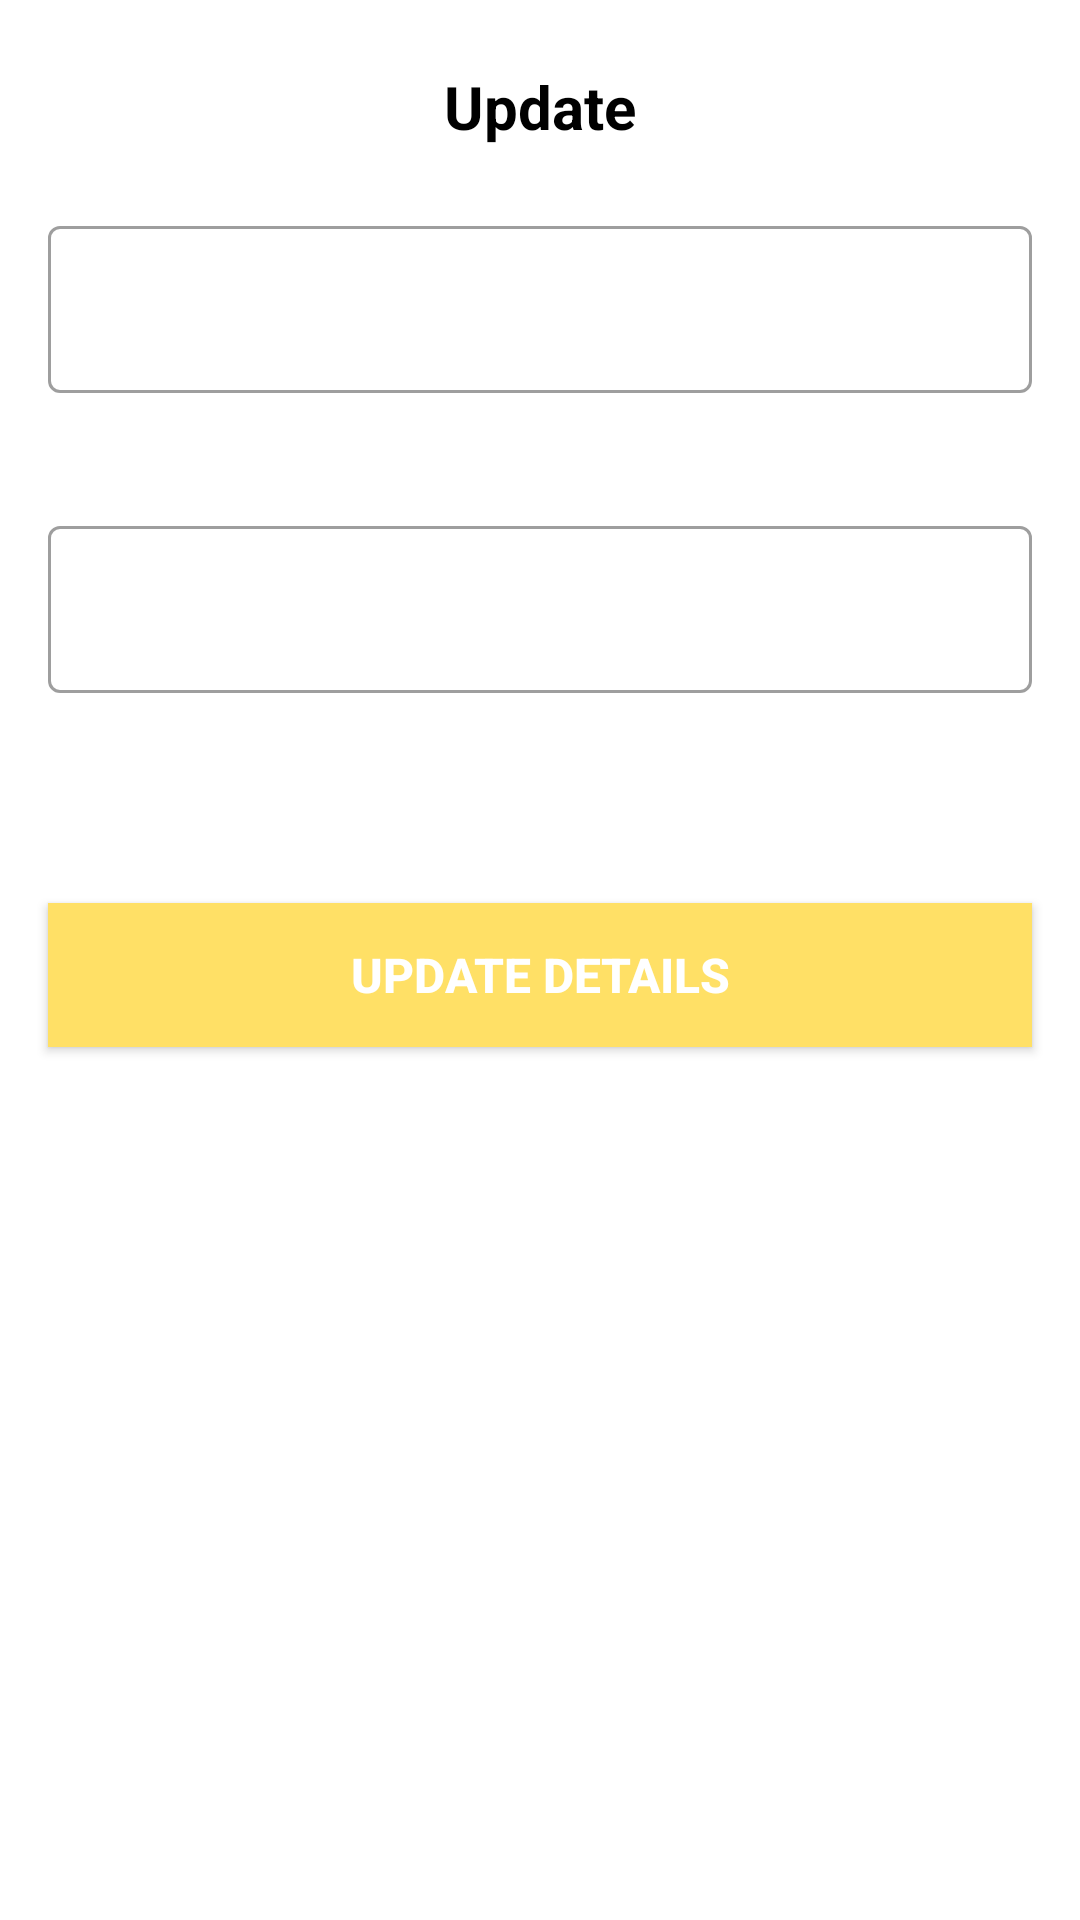

Write the Android layout XML for this screen, with the resource values it uses.
<!-- AndroidManifest.xml: application theme Theme.HostelManagementSystem -->
<!-- res/layout/fragment_update_detail.xml -->
<?xml version="1.0" encoding="utf-8"?>
<RelativeLayout xmlns:android="http://schemas.android.com/apk/res/android"
    xmlns:app="http://schemas.android.com/apk/res-auto"
    xmlns:tools="http://schemas.android.com/tools"
    android:layout_width="match_parent"
    android:layout_height="match_parent"
    android:background="@color/white"
    tools:context=".studentDetails.UpdateDetailFragment">

    <RelativeLayout
        android:layout_width="match_parent"
        android:layout_height="match_parent"
        android:background="@color/white">

        <TextView
            android:id="@+id/title"
            android:layout_width="wrap_content"
            android:layout_height="wrap_content"
            android:layout_alignParentTop="true"
            android:layout_centerHorizontal="true"
            android:layout_marginTop="22dp"
            android:background="#00000000"
            android:gravity="center"
            android:text="Update"
            android:textColor="@color/black"
            android:textSize="20sp"
            android:textStyle="bold" />


        <com.google.android.material.textfield.TextInputLayout
            android:id="@+id/update_name_layout"
            style="@style/Widget.MaterialComponents.TextInputLayout.OutlinedBox"
            android:layout_width="match_parent"
            android:layout_height="wrap_content"
            android:layout_alignParentStart="true"
            android:layout_marginStart="16dp"
            android:layout_marginTop="70dp"
            android:layout_marginEnd="16dp">

            <com.google.android.material.textfield.TextInputEditText
                android:id="@+id/update_name"
                android:layout_width="match_parent"
                android:layout_height="match_parent"
                android:textColor="@color/black" />

        </com.google.android.material.textfield.TextInputLayout>


        <com.google.android.material.textfield.TextInputLayout
            android:id="@+id/update_sid_layout"
            style="@style/Widget.MaterialComponents.TextInputLayout.OutlinedBox"
            android:layout_width="match_parent"
            android:layout_height="wrap_content"
            android:layout_below="@+id/update_name_layout"
            android:layout_alignParentStart="true"
            android:layout_marginStart="16dp"
            android:layout_marginTop="39dp"
            android:layout_marginEnd="16dp"
            app:errorIconDrawable="@null">

            <com.google.android.material.textfield.TextInputEditText
                android:id="@+id/update_sid"
                android:layout_width="match_parent"
                android:layout_height="match_parent"
                android:textColor="@color/black" />

        </com.google.android.material.textfield.TextInputLayout>

        <androidx.appcompat.widget.AppCompatButton
            android:id="@+id/update_button"
            android:layout_width="match_parent"
            android:layout_height="wrap_content"
            android:layout_below="@id/update_sid_layout"
            android:layout_centerHorizontal="true"
            android:layout_marginStart="16dp"
            android:layout_marginTop="70dp"
            android:layout_marginEnd="16dp"
            android:background="@color/primary_color"
            android:text="Update Details"
            android:textColor="@color/white"
            android:textSize="16sp"
            android:textStyle="bold" />

    </RelativeLayout>

    <RelativeLayout
        android:id="@+id/fake_anchor_layout"
        android:layout_width="match_parent"
        android:layout_height="20dp"
        android:layout_alignParentBottom="true" />

</RelativeLayout>
<!-- resources referenced by this layout -->
<resources>
  <color name="black">#FF000000</color>
  <color name="primary_color">#ffe066</color>
  <color name="white">#FFFFFFFF</color>
  <style name="Theme.HostelManagementSystem" parent="Theme.MaterialComponents.Light.DarkActionBar">
  
  <item name="colorPrimary">@color/purple_200</item>
  <item name="colorPrimaryVariant">@color/purple_700</item>
  <item name="colorOnPrimary">@color/black</item>
  
  <item name="colorSecondary">@color/teal_200</item>
  <item name="colorSecondaryVariant">@color/teal_200</item>
  <item name="colorOnSecondary">@color/black</item>
  
  <item name="android:statusBarColor" ns0:targetApi="l">?attr/colorPrimaryVariant</item>
  
  </style>
  <color name="purple_200">#FFBB86FC</color>
  <color name="purple_700">#FF3700B3</color>
  <color name="teal_200">#FF03DAC5</color>
</resources>
